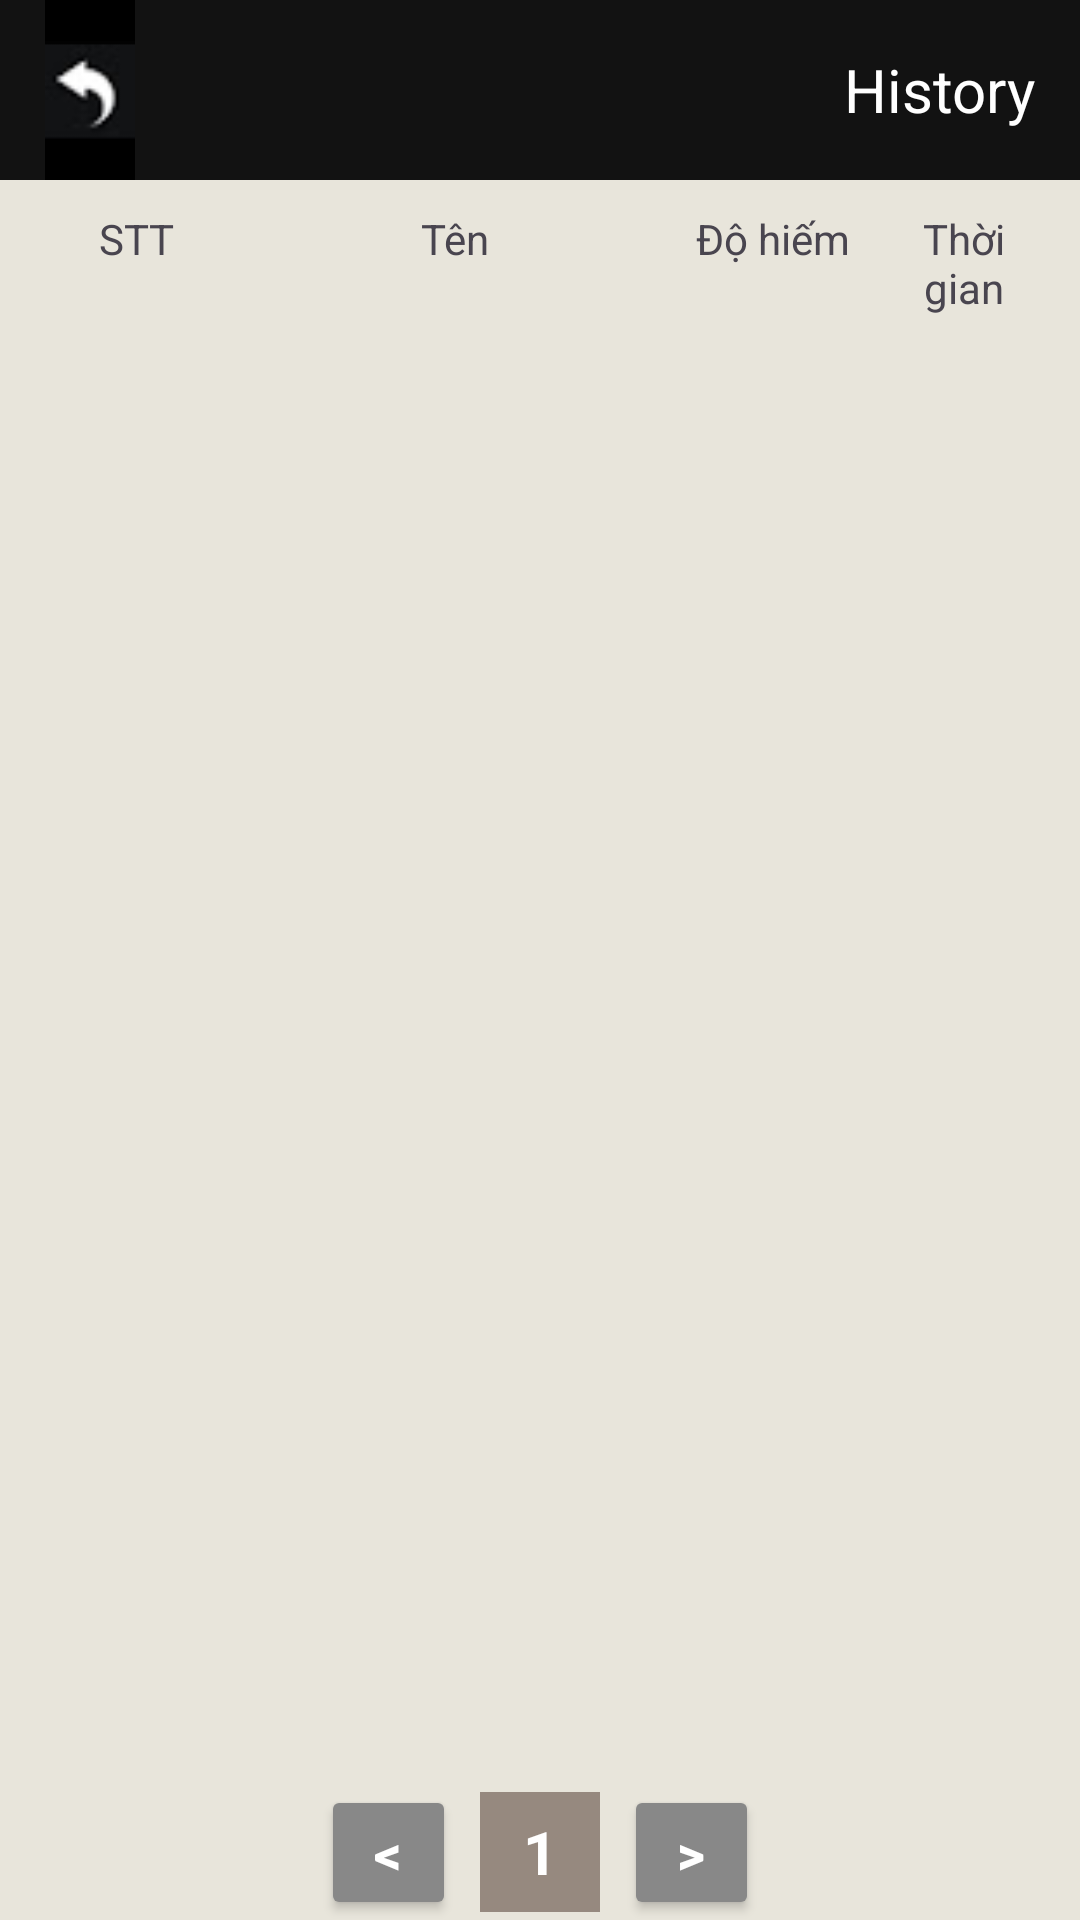

Layout XML and referenced resources for this Android screen:
<!-- AndroidManifest.xml: application theme Theme.WishImpactTest -->
<!-- res/layout/reward_history.xml -->
<?xml version="1.0" encoding="utf-8"?>
<LinearLayout xmlns:android="http://schemas.android.com/apk/res/android"
    android:layout_width="match_parent"
    android:layout_height="match_parent"
    android:background="#F3F3F3"
    android:orientation="vertical">

    <RelativeLayout
        android:layout_width="match_parent"
        android:layout_height="60dp"
        android:background="#121212"
        android:paddingHorizontal="15dp">

        <ImageButton
            android:id="@+id/imgbtnBack"
            android:layout_width="30dp"
            android:layout_height="wrap_content"
            android:src="@drawable/img_back"
            android:background="@color/black"
            android:scaleType="fitCenter" />

        <TextView
        android:id="@+id/tvHistory"
        android:layout_width="wrap_content"
        android:layout_height="wrap_content"
        android:text="@string/lich_su_quay"
        android:textColor="#FFFFFF"
        android:textSize="20sp"
        android:layout_alignParentEnd="true"
        android:layout_centerVertical="true" />
    </RelativeLayout>

    <LinearLayout
        android:id="@+id/tableHeader"
        android:layout_width="match_parent"
        android:layout_height="wrap_content"
        android:background="#E8E5DB"
        android:padding="10dp"
        android:orientation="horizontal"
        >

        <TextView android:text="STT"  android:layout_width="0dp" android:layout_weight="1" android:layout_height="wrap_content" android:gravity="center" />
        <TextView android:text="Tên" android:layout_width="0dp" android:layout_weight="2" android:layout_height="wrap_content" android:gravity="center" />
        <TextView android:text="Độ hiếm" android:layout_width="0dp" android:layout_weight="1" android:layout_height="wrap_content" android:gravity="center" />
        <TextView android:text="Thời gian" android:layout_width="0dp" android:layout_weight="0.8" android:layout_height="wrap_content" android:gravity="center" />
    </LinearLayout>

    <androidx.recyclerview.widget.RecyclerView
        android:id="@+id/rcvHistory"
        android:layout_width="match_parent"
        android:layout_height="0dp"
        android:background="#E8E5DB"
        android:layout_weight="1" />

    <LinearLayout
        android:id="@+id/layoutQuantity"
        android:layout_width="match_parent"
        android:layout_height="wrap_content"
        android:background="#E8E5DB"
        android:gravity="center">

        <Button
            android:id="@+id/btnDecrease"
            android:layout_width="45dp"
            android:layout_height="45dp"
            android:backgroundTint="#888888"
            android:text="&lt;"
            android:textColor="#FFFFFF"
            android:textSize="18sp"
            android:textStyle="bold"
            android:padding="0dp"
             />

        <TextView
            android:id="@+id/tvNumber"
            android:layout_width="40dp"
            android:layout_height="40dp"
            android:layout_marginStart="8dp"
            android:layout_marginEnd="8dp"
            android:background="#96897F"
            android:gravity="center"
            android:text="1"
            android:textColor="#FFFFFF"
            android:textSize="20sp"
            android:textStyle="bold" />

        <Button
            android:id="@+id/btnIncrease"
            android:layout_width="45dp"
            android:layout_height="45dp"
            android:backgroundTint="#888888"
            android:text="&gt;"
            android:textColor="#FFFFFF"
            android:textSize="18sp"
            android:textStyle="bold"
            android:padding="0dp"/>

    </LinearLayout>

</LinearLayout>
<!-- resources referenced by this layout -->
<resources>
  <!-- drawable img_back: png bitmap (drawable, 5946 bytes) -->
  <string name="lich_su_quay">History</string>
  <style name="Theme.WishImpactTest" parent="Base.Theme.WishImpactTest" />
  <style name="Base.Theme.WishImpactTest" parent="Theme.Material3.DayNight.NoActionBar">
          
          
      </style>
  <!-- not gathered from this repository: default colours our renderer supplied (Android Studio template values) -->
  <color name="black">#FF000000</color>
</resources>
